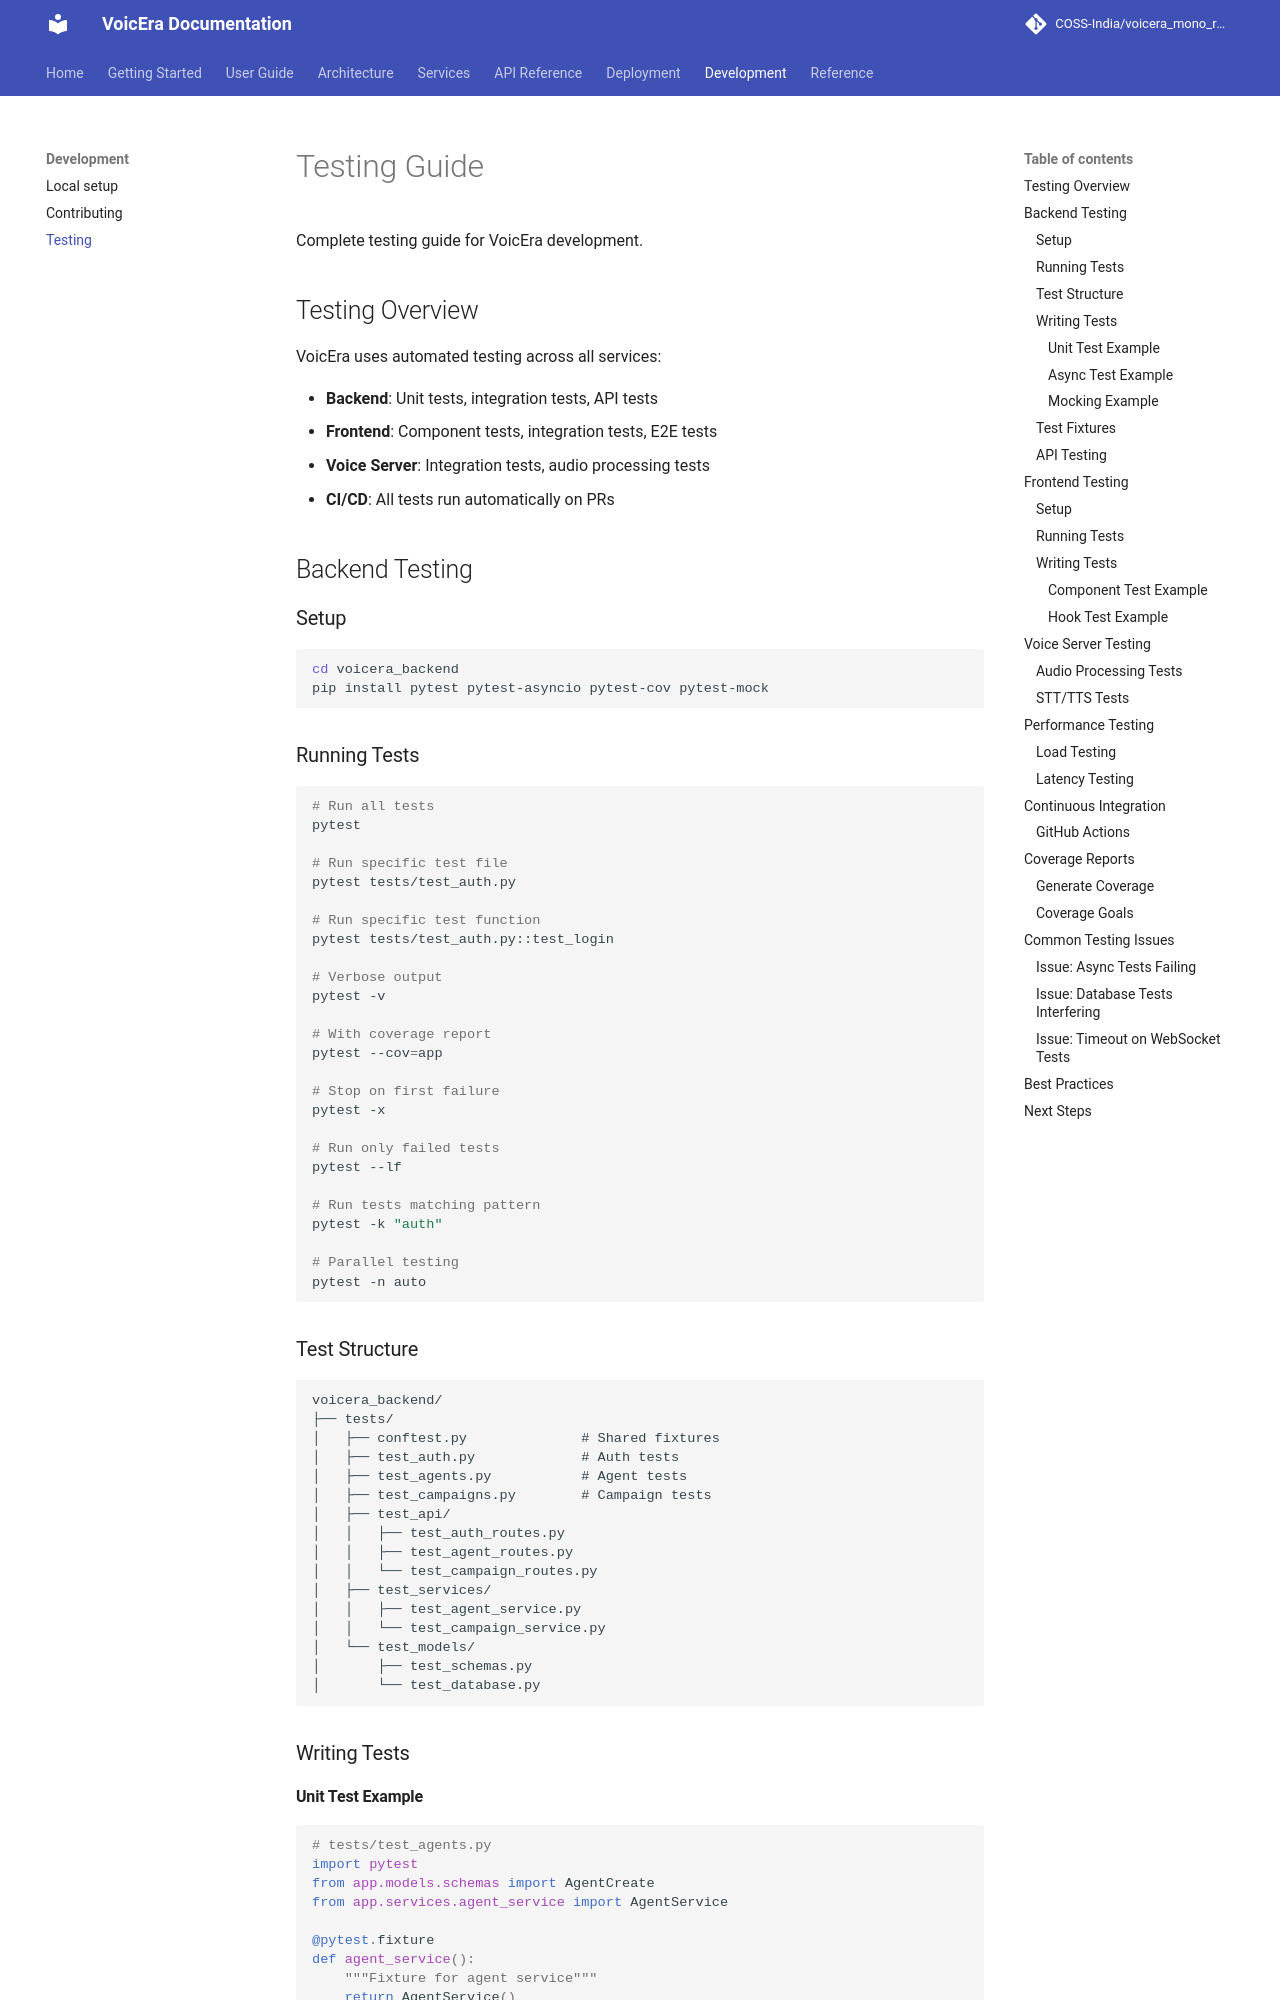

repository: PRANABraight/voicera_mono_repository · page: development/testing/index.html · generator: mkdocs

# Testing Guide

Complete testing guide for VoicEra development.

## Testing Overview

VoicEra uses automated testing across all services:

- **Backend**: Unit tests, integration tests, API tests
- **Frontend**: Component tests, integration tests, E2E tests
- **Voice Server**: Integration tests, audio processing tests
- **CI/CD**: All tests run automatically on PRs

## Backend Testing

### Setup

```bash
cd voicera_backend
pip install pytest pytest-asyncio pytest-cov pytest-mock
```

### Running Tests

```bash
# Run all tests
pytest

# Run specific test file
pytest tests/test_auth.py

# Run specific test function
pytest tests/test_auth.py::test_login

# Verbose output
pytest -v

# With coverage report
pytest --cov=app

# Stop on first failure
pytest -x

# Run only failed tests
pytest --lf

# Run tests matching pattern
pytest -k "auth"

# Parallel testing
pytest -n auto
```

### Test Structure

```
voicera_backend/
├── tests/
│   ├── conftest.py              # Shared fixtures
│   ├── test_auth.py             # Auth tests
│   ├── test_agents.py           # Agent tests
│   ├── test_campaigns.py        # Campaign tests
│   ├── test_api/
│   │   ├── test_auth_routes.py
│   │   ├── test_agent_routes.py
│   │   └── test_campaign_routes.py
│   ├── test_services/
│   │   ├── test_agent_service.py
│   │   └── test_campaign_service.py
│   └── test_models/
│       ├── test_schemas.py
│       └── test_database.py
```

### Writing Tests
